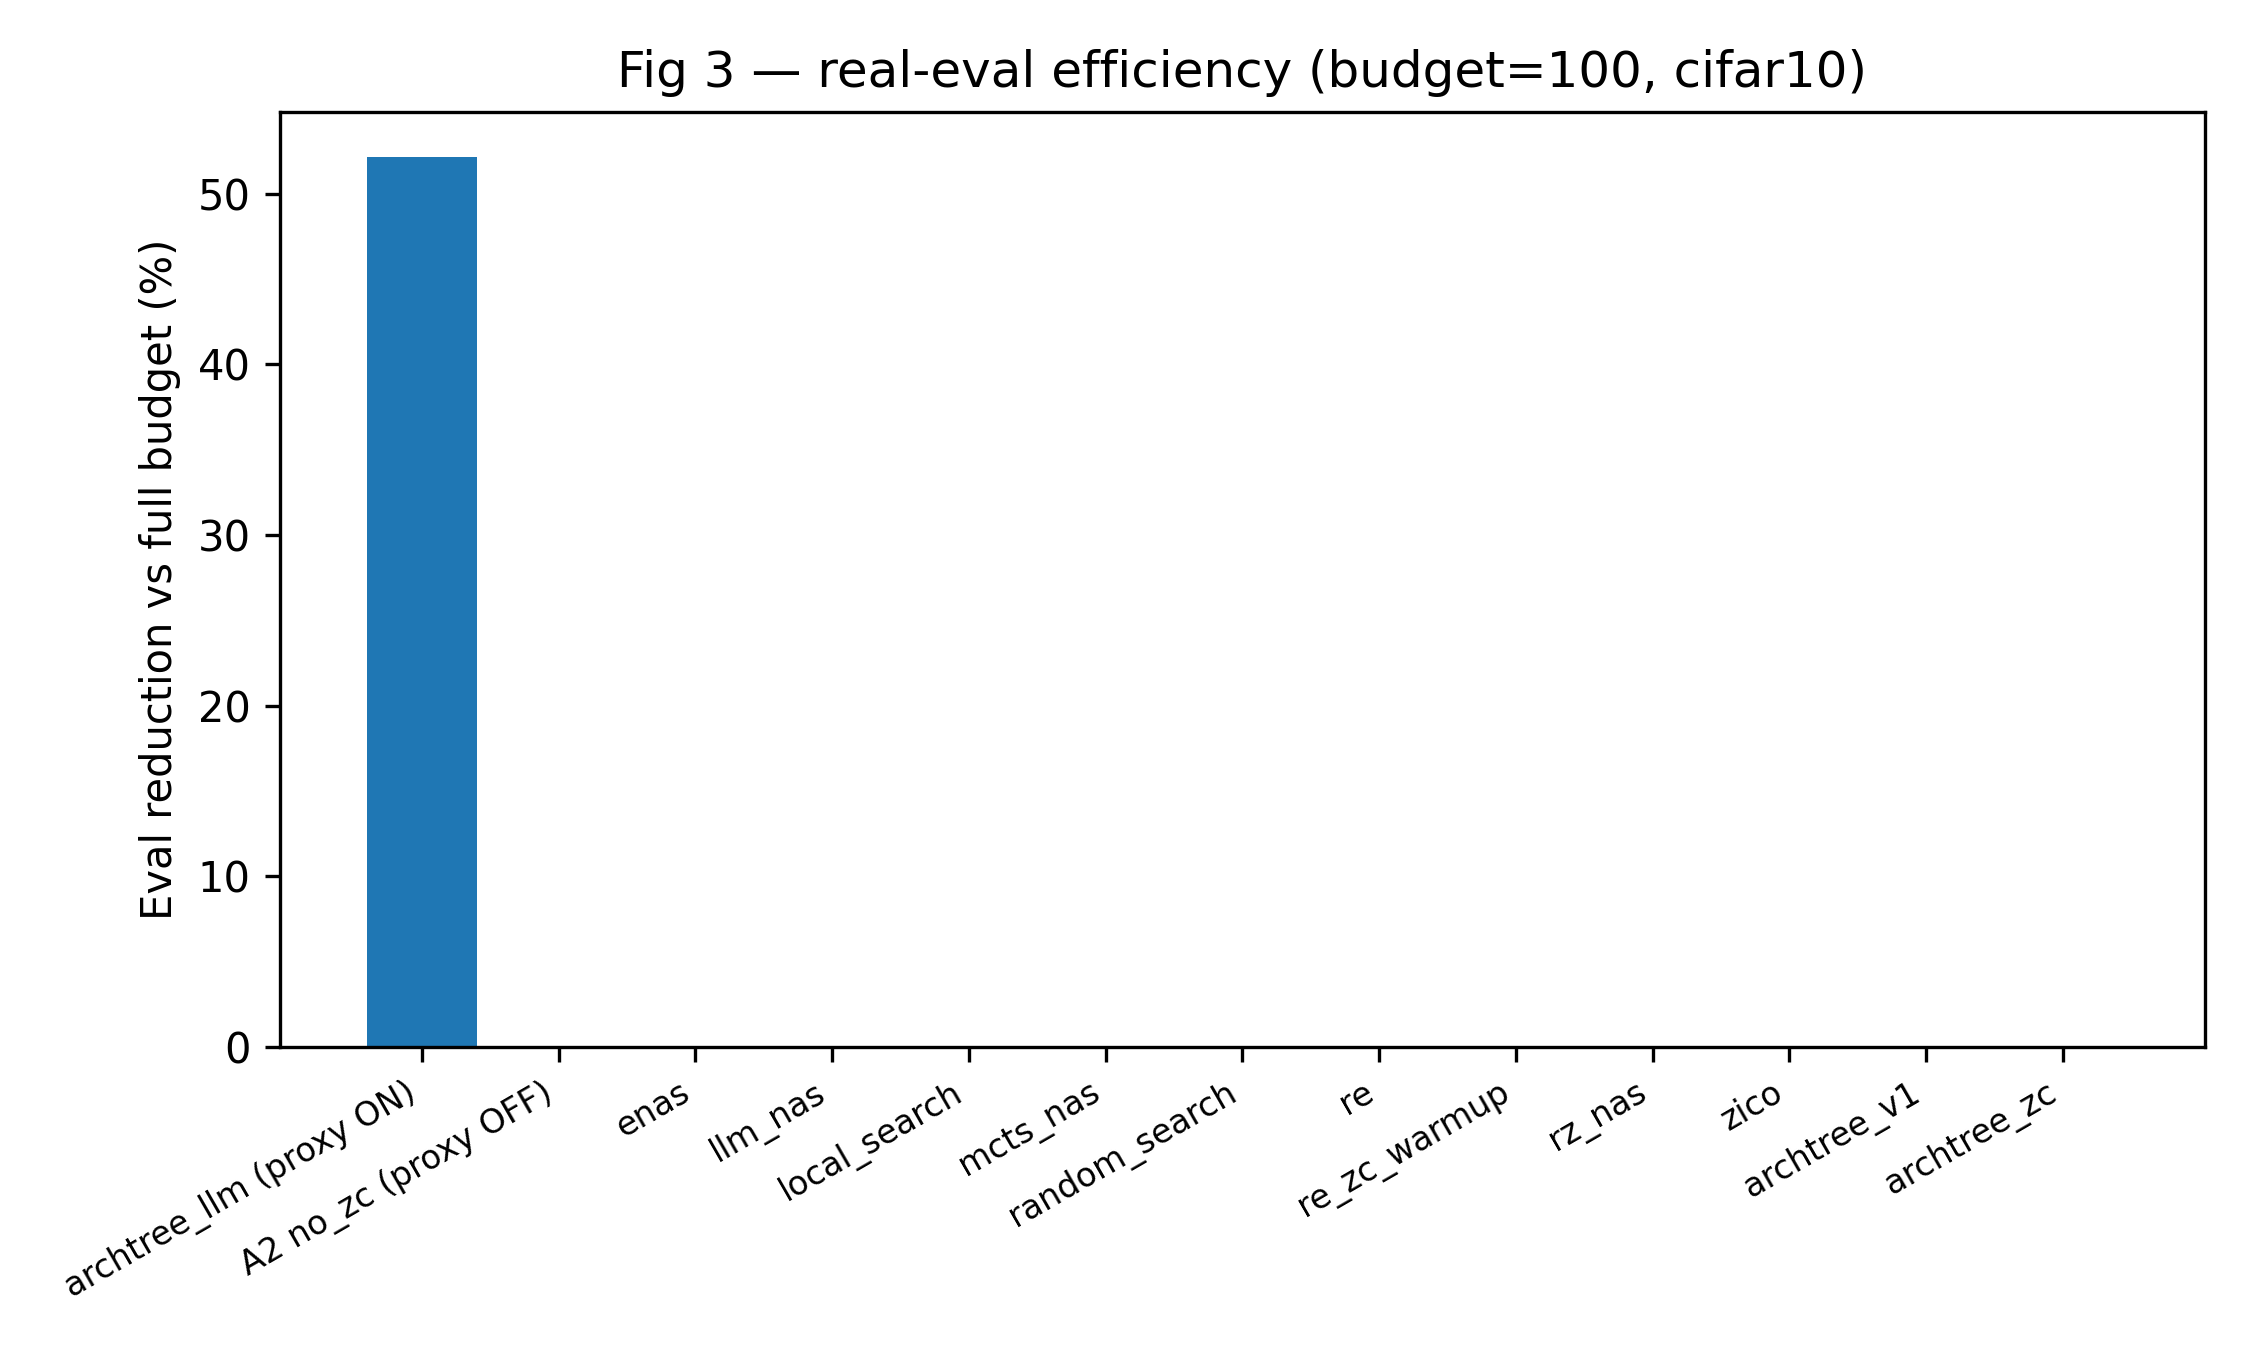

Source data for this figure (header and first rows):
panel, series, kind, x, y, x_label, x_axis, y_axis
Fig 3 — real-eval efficiency (budget=100…, bars1, bar, 0.0, 52.17, archtree_llm (proxy ON), , Eval reduction vs full budget (%)
Fig 3 — real-eval efficiency (budget=100…, bars1, bar, 1.0, 0.0, A2 no_zc (proxy OFF), , Eval reduction vs full budget (%)
Fig 3 — real-eval efficiency (budget=100…, bars1, bar, 2.0, 0.0, enas, , Eval reduction vs full budget (%)
Fig 3 — real-eval efficiency (budget=100…, bars1, bar, 3.0, 0.0, llm_nas, , Eval reduction vs full budget (%)
Fig 3 — real-eval efficiency (budget=100…, bars1, bar, 4.0, 0.0, local_search, , Eval reduction vs full budget (%)
Fig 3 — real-eval efficiency (budget=100…, bars1, bar, 5.0, 0.0, mcts_nas, , Eval reduction vs full budget (%)
Fig 3 — real-eval efficiency (budget=100…, bars1, bar, 6.0, 0.0, random_search, , Eval reduction vs full budget (%)
Fig 3 — real-eval efficiency (budget=100…, bars1, bar, 7.0, 0.0, re, , Eval reduction vs full budget (%)
Fig 3 — real-eval efficiency (budget=100…, bars1, bar, 8.0, 0.0, re_zc_warmup, , Eval reduction vs full budget (%)
Fig 3 — real-eval efficiency (budget=100…, bars1, bar, 9.0, 0.0, rz_nas, , Eval reduction vs full budget (%)
Fig 3 — real-eval efficiency (budget=100…, bars1, bar, 10.0, 0.0, zico, , Eval reduction vs full budget (%)
Fig 3 — real-eval efficiency (budget=100…, bars1, bar, 11.0, 0.0, archtree_v1, , Eval reduction vs full budget (%)
Fig 3 — real-eval efficiency (budget=100…, bars1, bar, 12.0, 0.0, archtree_zc, , Eval reduction vs full budget (%)
